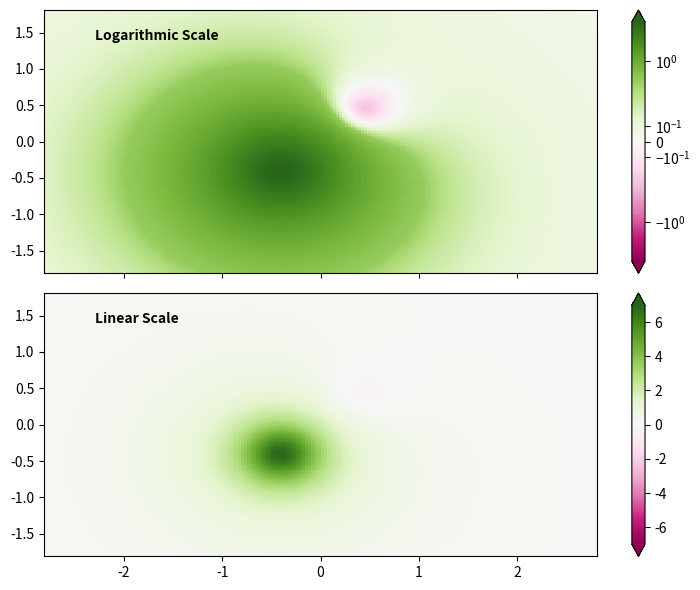

Reproduce this figure in Python.
import matplotlib.pyplot as plt
import numpy as np
import matplotlib.colors as colors

def compute_radial_response(u, v):
    return 1.0 / (1 + 6 * ((u ** 2) + (v ** 2)))

grid_size = 180
magnitude = 7
X_grid, Y_grid = np.mgrid[-2.8:2.8:complex(0, grid_size), -1.8:1.8:complex(0, grid_size)]
Z1_val = compute_radial_response(X_grid + 0.4, Y_grid + 0.4)
Z2_val = compute_radial_response(X_grid - 0.4, Y_grid - 0.4)
Z_result = magnitude * Z1_val - Z2_val

plot_options = {'cmap': 'PiYG', 'shading': 'nearest'}
boundary_width = 0.4

fig, axes = plt.subplots(2, 1, sharex=True, sharey=True, figsize=(8, 6))

pcm = axes[0].pcolormesh(X_grid, Y_grid, Z_result,
                       norm=colors.SymLogNorm(linthresh=boundary_width, linscale=1.2,
                                              vmin=-magnitude, vmax=magnitude, base=10),
                       **plot_options)
fig.colorbar(pcm, ax=axes[0], extend='both')
axes[0].text(-2.3, 1.4, 'Logarithmic Scale', fontsize=10, fontweight='bold')

pcm = axes[1].pcolormesh(X_grid, Y_grid, Z_result, vmin=-magnitude, vmax=magnitude,
                       **plot_options)
fig.colorbar(pcm, ax=axes[1], extend='both')
axes[1].text(-2.3, 1.4, 'Linear Scale', fontsize=10, fontweight='bold')

plt.tight_layout(rect=[0.02, 0, 0.95, 1])
